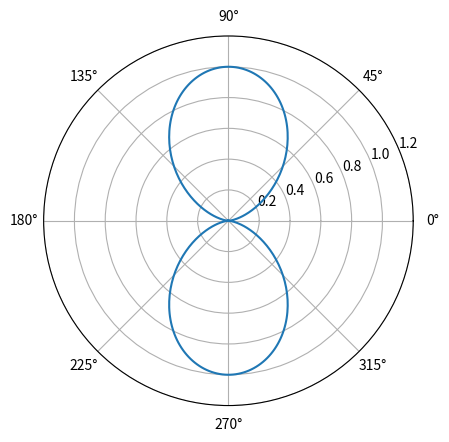

Reproduce this figure in Python.
"""
[redacted]
[redacted]
Date:     2025-08-28
License:  GNU GPL 3.0

Determine the inflow turbulence noise spectra.

Classes:
    None

Functions:
    flat_plate_spl
    airfoil_shape_correction
    retarded_coordinates
    inflow_noise

Exceptions:
    None
"""

import matplotlib.pyplot as plt
import numpy as np


def flat_plate_spl(f, b, c, r_e, theta_e, phi_e, U, alpha, I, L, c_0, rho_0):
    """
    Determine the flat plate SPL.

    Arguments:
        f : np.array -- frequency, [Hz]
        b : np.array -- span, [m]
        c : np.array -- chord, [m]
        r_e : np.array -- retarded distance, [m]
        theta_e : np.array -- chordwise retarded angle,
        phi_e : np.array -- spanwise retarded angle, [rad]
        U : np.array -- velocity, [m/s]
        alpha : np.array -- angle of attack, [rad]
        I : np.array -- turbulence intensity, [-]
        L : np.array -- turbulence length scale, [m]
        c_0 : float -- speed of sound, [m/s]
        rho_0 : float -- air density, [kg/m^3]

    Returns:
        spl_flat_plate : np.array -- flat plate SPL, [dB]
    """

    # Determine the Mach number
    M = U / c_0

    # Determine the angular frequency
    omega = 2 * np.pi * f

    # Determine the wavenumber in the chordwise direction
    K_x = omega / U

    # Determine the wavenumber of energy-containing eddies
    K_e = 0.75 / L

    # Determine the normalised wavenumber
    K_x_hat = K_x / K_e

    # Determine the low-frequency directivity pattern
    D_line = np.square(np.sin(theta_e)) * np.square(np.sin(phi_e)) \
               / np.pow(1 + M * np.cos(theta_e), 4)

    # Determine the high-frequency SPL (P_REF = 2E-5 [Pa])
    spl_h = 10 * np.log10(np.pow(M, 5) * (L*b)/(2*np.square(r_e)) * np.square(I) \
                          * np.square(rho_0) * np.pow(c_0, 4) * np.pow(K_x_hat, 3) \
                          / np.pow(1 + np.square(K_x_hat), 7/3) * D_line) + 78.4

    # Determine the non-dimensional wavenumber
    K_x_line = K_x * c / 2

    # Determine the Prandtl-Glauert factor
    beta = np.sqrt(1 - np.square(M))

    # Determine the compressible Sears function
    S = np.sqrt(1 / (2 * np.pi * (K_x_line / np.square(beta)) \
                     + 1 / (1 + 2.4 * (K_x_line / np.square(beta)))))

    # Determine the low-frequency correction
    LFC = 10 * np.square(S) * M * np.square(K_x_line) / np.square(beta)

    # Apply the angle of attack correction
    LFC *= 1 + 9 * np.square(alpha)

    # Determine the flat plate SPL
    spl_flat_plate = spl_h + 10 * np.log10(LFC / (1 + LFC))

    return spl_flat_plate


def airfoil_shape_correction(f, c, tc_01, tc_10, U):
    """
    Determine the airfoil shape SPL correction.
    
    Args:
        f : np.array -- frequency, [Hz]
        c : np.array -- chord, [m]
        t_01 : np.array -- thickness at x/c = 1%, [-]
        t_10 : np.array -- thickness at x/c = 10%, [-]
        U : np.array -- velocity, [m/s]

    Returns:
        delta_spl : np.array -- SPL correction, [dB]
    """

    # Determine the angular frequency
    omega = 2 * np.pi * f

    # Determine the Strouhal number
    St = omega * c / U

    # Check for high Strouhal numbers
    if np.any(St > 75):
        print("High Strouhal number detected! St > 75 [-].")

    # Determine the noise indicator
    IT = tc_01 + tc_10

    # Determine the slope parameter
    SL = 1.123 * IT + 5.317 * np.square(IT)

    # Determine the SPL correction
    delta_spl = -SL * (St + 5)

    return delta_spl


def retarded_coordinates(x, y, z, M):
    """
    Determine the retarded distance and angles.

    Arguments:
        x : np.array -- x-coordinate, [m]
        y : np.array -- y-coordinate, [m]
        z : np.array -- z-coordinate, [m]
        M : np.array -- Mach number, [-]

    Returns:
        r_e : np.array -- retarded distance, [m]
        theta_e : np.array -- chordwise retarded angle, [rad]
        phi_e : np.array -- spanwise retarded angle, [rad]
    """

    # Determine the distance
    r = np.sqrt(np.square(x) + np.square(y) + np.square(z))

    # Determine the chordwise angle
    theta = np.arccos(x / r)

    # Determine the spanwise angle
    phi = np.arctan2(z, y)

    # Determine the chordwise retarded angle
    theta_e = np.arccos(np.sqrt(1 - np.square(M) * np.square(np.sin(theta))) * np.cos(theta) \
                        - M * np.square(np.sin(theta)))

    # Determine the retarded distance
    r_e = r * np.sin(theta) / np.sin(theta_e)

    # Determine the spanwise retarded angle
    phi_e = phi

    return r_e, theta_e, phi_e


def inflow_noise(f, b, c, tc_01, tc_10, x, y, z, U, alpha, I, L, c_0, rho_0):
    """
    Determine the inflow noise SPL.

    Arguments:
        f : np.array -- frequency, [Hz]
        b : np.array -- span, [m]
        c : np.array -- chord, [m]
        tc_01 : np.array -- thickness at x/c = 1%, [-]
        tc_10 : np.array -- thickness at x/c = 10%, [-]
        x : np.array -- x-coordinate, [m]
        y : np.array -- y-coordinate, [m]
        z : np.array -- z-coordinate, [m]
        U : np.array -- velocity, [m/s]
        alpha : np.array -- angle of attack, [rad]
        I : np.array -- turbulence intensity, [-]
        L : np.array -- turbulence length scale, [m]
        c_0 : float -- speed of sound, [m/s]
        rho_0 : float -- air density, [kg/m^3]

    Returns:
        spl : np.array -- inflow noise SPL, [dB]
    """

    # Determine the Mach number
    M = U / c_0

    # Determine the retarded coordinates
    r_e, theta_e, phi_e = retarded_coordinates(x, y, z, M)

    # Determine the flat plate SPL
    spl_amiet = flat_plate_spl(f, b, c, r_e, theta_e, phi_e, U, alpha, I, L, c_0, rho_0)

    # Determine the airfoil shape SPL correction
    delta_spl = airfoil_shape_correction(f, c, tc_01, tc_10, U)

    # Determine the inflow noise SPL
    spl = spl_amiet + delta_spl

    return spl

if __name__ == "__main__":

    # Determine the directivity pattern
    theta = np.linspace(0, 2*np.pi, 360)
    D_line = np.square(np.sin(theta))

    # Show the directivity pattern
    plt.polar(theta, D_line)
    plt.xlim(0, 2*np.pi)
    plt.ylim(0, 1.2)
    plt.show()
